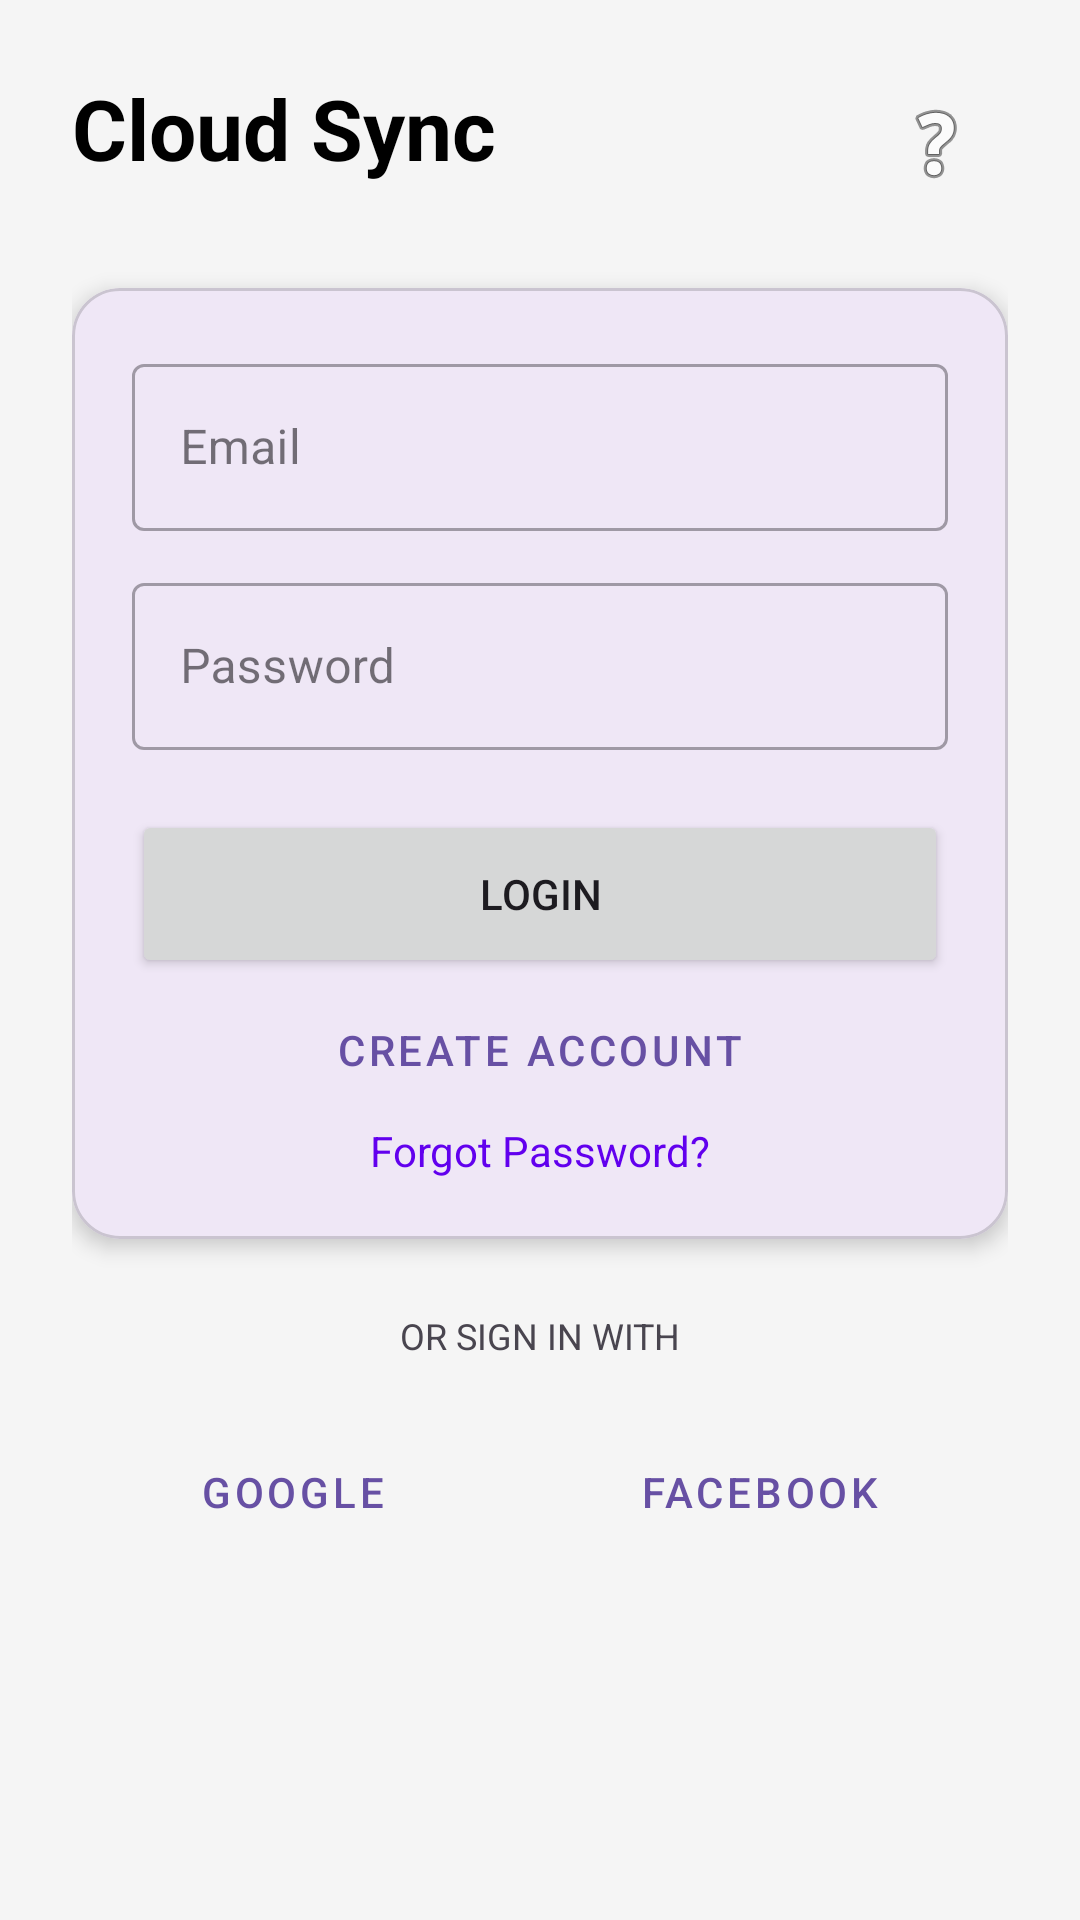

Write the Android layout XML for this screen, with the resource values it uses.
<!-- AndroidManifest.xml: application theme Theme.DiceRollerProject -->
<!-- res/layout/fragment_login.xml -->
<?xml version="1.0" encoding="utf-8"?>
<androidx.constraintlayout.widget.ConstraintLayout xmlns:android="http://schemas.android.com/apk/res/android"
    xmlns:app="http://schemas.android.com/apk/res-auto"
    android:layout_width="match_parent"
    android:layout_height="match_parent"
    android:background="#F5F5F5">

    <ScrollView
        android:layout_width="match_parent"
        android:layout_height="match_parent">

        <LinearLayout
            android:layout_width="match_parent"
            android:layout_height="wrap_content"
            android:orientation="vertical"
            android:padding="24dp">

            
            <RelativeLayout
                android:layout_width="match_parent"
                android:layout_height="wrap_content"
                android:layout_marginBottom="24dp">
                <TextView
                    android:layout_width="wrap_content"
                    android:layout_height="wrap_content"
                    android:text="Cloud Sync"
                    android:textSize="28sp"
                    android:textStyle="bold"
                    android:textColor="@color/black" />
                <ImageButton
                    android:id="@+id/btnHelp"
                    android:layout_width="48dp"
                    android:layout_height="48dp"
                    android:layout_alignParentEnd="true"
                    android:background="?attr/selectableItemBackgroundBorderless"
                    android:src="@android:drawable/ic_menu_help" />
            </RelativeLayout>

            
            <com.google.android.material.card.MaterialCardView
                android:layout_width="match_parent"
                android:layout_height="wrap_content"
                app:cardCornerRadius="16dp"
                app:cardElevation="4dp">

                <LinearLayout
                    android:layout_width="match_parent"
                    android:layout_height="wrap_content"
                    android:orientation="vertical"
                    android:padding="20dp">

                    <com.google.android.material.textfield.TextInputLayout
                        style="@style/Widget.MaterialComponents.TextInputLayout.OutlinedBox"
                        android:layout_width="match_parent"
                        android:layout_height="wrap_content"
                        android:hint="Email">
                        <com.google.android.material.textfield.TextInputEditText
                            android:id="@+id/emailField"
                            android:layout_width="match_parent"
                            android:layout_height="wrap_content"
                            android:inputType="textEmailAddress" />
                    </com.google.android.material.textfield.TextInputLayout>

                    <com.google.android.material.textfield.TextInputLayout
                        style="@style/Widget.MaterialComponents.TextInputLayout.OutlinedBox"
                        android:layout_width="match_parent"
                        android:layout_height="wrap_content"
                        android:layout_marginTop="12dp"
                        android:hint="Password">
                        <com.google.android.material.textfield.TextInputEditText
                            android:id="@+id/passwordField"
                            android:layout_width="match_parent"
                            android:layout_height="wrap_content"
                            android:inputType="textPassword" />
                    </com.google.android.material.textfield.TextInputLayout>

                    <Button
                        android:id="@+id/loginButton"
                        android:layout_width="match_parent"
                        android:layout_height="56dp"
                        android:layout_marginTop="20dp"
                        android:text="Login"
                        app:cornerRadius="12dp" />

                    <Button
                        android:id="@+id/signupButton"
                        style="@style/Widget.MaterialComponents.Button.TextButton"
                        android:layout_width="match_parent"
                        android:layout_height="wrap_content"
                        android:text="Create Account" />

                    <TextView
                        android:id="@+id/forgotPasswordText"
                        android:layout_width="wrap_content"
                        android:layout_height="wrap_content"
                        android:layout_gravity="center"
                        android:text="Forgot Password?"
                        android:textColor="@color/design_default_color_primary" />
                </LinearLayout>
            </com.google.android.material.card.MaterialCardView>

            
            <TextView
                android:layout_width="match_parent"
                android:layout_height="wrap_content"
                android:layout_marginTop="24dp"
                android:gravity="center"
                android:text="Or sign in with"
                android:textAllCaps="true"
                android:textSize="12sp" />

            <GridLayout
                android:layout_width="match_parent"
                android:layout_height="wrap_content"
                android:layout_marginTop="16dp"
                android:columnCount="2">
                <Button android:id="@+id/googleSignInButton" android:layout_columnWeight="1" android:text="Google" android:layout_margin="4dp" style="@style/Widget.MaterialComponents.Button.OutlinedButton"/>
                <Button android:id="@+id/facebookSignInButton" android:layout_columnWeight="1" android:text="Facebook" android:layout_margin="4dp" style="@style/Widget.MaterialComponents.Button.OutlinedButton"/>
            </GridLayout>

        </LinearLayout>
    </ScrollView>

    
    <FrameLayout android:id="@+id/helpOverlay" android:layout_width="match_parent" android:layout_height="match_parent"
        android:background="#E6000000" android:visibility="gone" android:elevation="10dp" android:padding="32dp">
        <LinearLayout android:layout_width="match_parent" android:layout_height="wrap_content" android:layout_gravity="center" android:orientation="vertical">
            <TextView android:layout_width="match_parent" android:layout_height="wrap_content" android:text="Cloud Guide" android:textColor="@color/white" android:textSize="22sp" android:textStyle="bold" />
            <TextView android:layout_width="match_parent" android:layout_height="wrap_content" android:layout_marginTop="16dp" android:text="• Login to back up your custom dice and rules.\n• Syncing allows you to access your data on any device." android:textColor="@color/white" android:lineSpacingExtra="8dp" />
            <Button android:id="@+id/btnCloseHelp" android:layout_width="wrap_content" android:layout_height="wrap_content" android:layout_marginTop="24dp" android:text="Got it" android:layout_gravity="center_horizontal"/>
        </LinearLayout>
    </FrameLayout>
</androidx.constraintlayout.widget.ConstraintLayout>
<!-- resources referenced by this layout -->
<resources>
  <style name="Theme.DiceRollerProject" parent="Base.Theme.DiceRollerProject" />
  <style name="Base.Theme.DiceRollerProject" parent="Theme.Material3.DayNight.NoActionBar">
          
          
      </style>
  <!-- not gathered from this repository: default colours our renderer supplied (Android Studio template values) -->
  <color name="black">#FF000000</color>
  <color name="white">#FFFFFFFF</color>
</resources>
